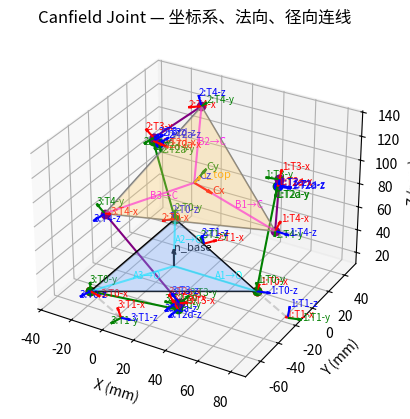

Generate this figure with matplotlib:
# canfield_plot.py
import numpy as np
from scipy.optimize import least_squares
import matplotlib.pyplot as plt
from scipy.spatial.transform import Rotation as R
import warnings
warnings.filterwarnings("ignore", category=UserWarning)

# =============================
# 工具：角度与变换
# =============================
def dh_transform(theta, d, a, alpha):
    ct, st = np.cos(theta), np.sin(theta)
    ca, sa = np.cos(alpha), np.sin(alpha)
    return np.array([
        [ct, -st*ca,  st*sa, a*ct],
        [st,  ct*ca, -ct*sa, a*st],
        [0,   sa,     ca,    d],
        [0,   0,      0,     1]
    ])

def make_T0(i, side, h, axis_to_center_deg):
    R = side / np.sqrt(3.0)
    theta0 = np.deg2rad([0, 120, 240][i])
    beta = theta0 - np.deg2rad(axis_to_center_deg)
    xi, yi = R*np.cos(theta0), R*np.sin(theta0)
    T0 = np.array([
        [-np.sin(beta), 0,  np.cos(beta), xi],
        [ np.cos(beta), 0,  np.sin(beta), yi],
        [ 0,            1,  0,            h ],
        [ 0,            0,  0,            1 ]
    ])
    return T0

def signed_angle_in_plane(u, v, n):
    u_p = u - np.dot(u, n) * n
    v_p = v - np.dot(v, n) * n
    nu = np.linalg.norm(u_p); nv = np.linalg.norm(v_p)
    if nu < 1e-12 or nv < 1e-12:
        return 0.0
    u_p /= nu; v_p /= nv
    s = np.dot(n, np.cross(u_p, v_p))
    c = np.dot(u_p, v_p)
    return np.arctan2(s, c)

def wrap_pi(x):
    return (x + np.pi) % (2*np.pi) - np.pi

def ang_err_mod_pi(angle, target):
    e = wrap_pi(angle - target)
    if e > np.pi/2: e -= np.pi
    elif e < -np.pi/2: e += np.pi
    return e

# ---------- 画图小工具 ----------
def _draw_axis_arrow(ax, o, v, color, label, length=8.0, fsize=7):
    n = np.linalg.norm(v) + 1e-12
    v = v / n
    ax.quiver(o[0], o[1], o[2], v[0], v[1], v[2],
              length=length, normalize=True, color=color)
    tip = o + v * length
    ax.text(tip[0], tip[1], tip[2], label, fontsize=fsize, color=color)

def _draw_line_with_label(ax, p, q, color, label, alpha=0.8, fsize=7):
    ax.plot([p[0], q[0]], [p[1], q[1]], [p[2], q[2]],
            color=color, alpha=alpha, linewidth=1.5)
    mid = 0.5*(p + q)
    ax.text(mid[0], mid[1], mid[2], label, fontsize=fsize, color=color)

# =============================
# 链：曼哈顿拆分
# =============================
def chain_Ts_for_arm_manhattan(i, q1, q2, q3, q4,
                               side, axis_to_center_deg, link_params, h=10.0):
    L1, L2, L3 = link_params
    T0 = make_T0(i, side, h, axis_to_center_deg)
    A1 = dh_transform(q1, 0, 0, +np.pi/2)            # a1 = 0
    A2d = dh_transform(q2, L2 + L1, 0, -np.pi/2)     # d2 = L2 + L1
    A2a = dh_transform(0, 0, L3, 0)
    A3  = dh_transform(q3, 0,     L3, -np.pi/2)
    A4  = dh_transform(q4, L2+L1, 0,  +np.pi/2)

    T1   = T0 @ A1
    T2d  = T1 @ A2d
    T2a  = T2d @ A2a
    T3   = T2a @ A3
    T4   = T3 @ A4
    return T0, T1, T2d, T2a, T3, T4

# =============================
# 残差：6未知数版本 (q4 = -q2)
# =============================
def canfield_residuals(q_pass6, q_actives, side, axis_to_center_deg, link_params):
    B = []; z4 = []; T0_list = []
    for i in range(3):
        q1 = q_actives[i]
        q2, q3 = q_pass6[2*i:2*i+2]
        q4 = -q2  # 强制对称关系
        T0,T1,T2d,T2a,T3,T4 = chain_Ts_for_arm_manhattan(
            i, q1,q2,q3,q4, side, axis_to_center_deg, link_params
        )
        B.append(T4[:3,3]); z4.append(T4[:3,2]); T0_list.append(T0)

    B1,B2,B3 = B
    z41,z42,z43 = z4

    # 上板法向
    n = np.cross(B2-B1, B3-B1)
    n /= (np.linalg.norm(n)+1e-12)
    if n[2] < 0: n = -n

    C = (B1+B2+B3)/3.0
    r1 = (B1-C) / (np.linalg.norm(B1-C)+1e-12)
    r2 = (B2-C) / (np.linalg.norm(B2-C)+1e-12)
    r3 = (B3-C) / (np.linalg.norm(B3-C)+1e-12)
    target = np.deg2rad(axis_to_center_deg)

    s = side
    r = [np.linalg.norm(B2-B1)-s, np.linalg.norm(B3-B2)-s, np.linalg.norm(B1-B3)-s]

    # 平面约束
    r += [np.dot(n, z41), np.dot(n, z42), np.dot(n, z43)]

    # 角度约束
    a1 = signed_angle_in_plane(z41, r1, n)
    a2 = signed_angle_in_plane(z42, r2, n)
    a3 = signed_angle_in_plane(z43, r3, n)
    r += [ang_err_mod_pi(a1, target), ang_err_mod_pi(a2, target), ang_err_mod_pi(a3, target)]
    return np.array(r)

# =============================
# 求解：6未知数版本
# =============================
def solve_passives(q_actives_deg, side=93.16, axis_to_center_deg=-16.0,
                           link_params=(39.5,34.1,5)):
    q_act = np.deg2rad(np.asarray(q_actives_deg, dtype=float))
    global q1_1, q1_2, q1_3
    q0 = np.deg2rad(np.asarray([
                    0.0, -q1_1*2,
                    0.0, -q1_2*2,
                    0.0, -q1_3*2
                    ]))

    fun = lambda q: canfield_residuals(q, q_act, side, axis_to_center_deg, link_params)

    lower = np.full(6, -np.pi)
    upper = np.full(6,  np.pi)

    # for idx in [1, 3, 5]:
    #     lower[idx] = np.deg2rad(-180.0)
    #     upper[idx] = np.deg2rad(0.0)

    sol = least_squares(
        fun, q0,
        bounds=(lower, upper),
        method='trf',
        loss='soft_l1',
        ftol=1e-10, xtol=1e-10, gtol=1e-10,
        max_nfev=8000
    )

    # 还原成完整 9 维解
    q_pass6 = sol.x
    q_pass9 = []
    for i in range(3):
        q2, q3 = q_pass6[2*i:2*i+2]
        q4 = -q2
        q_pass9.extend([q2, q3, q4])
    return np.array(q_pass9), sol

# =============================
# 绘制（完整 + 坐标系 + 法向 + 径向连线）
# =============================
from mpl_toolkits.mplot3d.art3d import Poly3DCollection
import numpy as np
import matplotlib.pyplot as plt
from scipy.spatial.transform import Rotation as R

def plot_geometry(q_actives_deg, side=93.16, axis_to_center_deg=-16.0,
                  link_params=(39.5,34.1,5), h=10.0, draw_full=True, draw_base=True,
                  print_angles=True):
    # ======= 原来这里调用了求解 =======
    q_pass, sol = solve_passives(q_actives_deg, side, axis_to_center_deg, link_params)
    q1s = np.deg2rad(np.asarray(q_actives_deg, dtype=float))

    colors = {"link1":"red", "link2":"green", "link3":"blue", "link4":"purple"}
    A_pts, B_pts, z4_list, T0_list = [], [], [], []
    nodes = []

    fig = plt.figure()
    ax = fig.add_subplot(111, projection='3d')

    for i in range(3):
        q1 = q1s[i]
        q2, q3, q4 = q_pass[3*i:3*i+3]
        T0,T1,T2d,T2a,T3,T4 = chain_Ts_for_arm_manhattan(
            i, q1,q2,q3,q4, side, axis_to_center_deg, link_params, h
        )
        A_pts.append(T0[:3,3]); T0_list.append(T0)
        B_pts.append(T4[:3,3]); z4_list.append(T4[:3,2])
        for tag, T in [("T0",T0),("T1",T1),("T2d",T2d),("T2a",T2a),("T3",T3),("T4",T4)]:
            nodes.append((i, tag, T))

        ax.plot([T0[0,3], T1[0,3]],[T0[1,3], T1[1,3]],[T0[2,3], T1[2,3]], color=colors["link1"], marker="o")
        ax.plot([T1[0,3], T2d[0,3], T2a[0,3]],
                [T1[1,3], T2d[1,3], T2a[1,3]],
                [T1[2,3], T2d[2,3], T2a[2,3]], color=colors["link2"], marker="o")
        if draw_full:
            ax.plot([T2a[0,3], T3[0,3]],[T2a[1,3], T3[1,3]],[T2a[2,3], T3[2,3]], color=colors["link3"], marker="o")
            ax.plot([T3[0,3], T4[0,3]],[T3[1,3], T4[1,3]],[T3[2,3], T4[2,3]], color=colors["link4"], marker="o")

    # ======== 新增：三角面填充 ========
    if draw_base and len(A_pts) == 3:
        A_tri = np.array(A_pts)
        tri = Poly3DCollection([A_tri], alpha=0.35, facecolor="#77aaff", edgecolor="k")
        ax.add_collection3d(tri)
        A_loop = np.vstack([A_tri, A_tri[0]])
        ax.plot(A_loop[:,0], A_loop[:,1], A_loop[:,2], color="black", linewidth=1.0)

    if draw_full and len(B_pts) == 3:
        B_tri = np.array(B_pts)
        tri_top = Poly3DCollection([B_tri], alpha=0.3, facecolor="#ffcc66", edgecolor="gray")
        ax.add_collection3d(tri_top)
        B_loop = np.vstack([B_tri, B_tri[0]])
        ax.plot(B_loop[:,0], B_loop[:,1], B_loop[:,2], color="gray", linewidth=1.0)

    # ======== 其余绘制保持原样 ========
    O = np.mean(np.vstack(A_pts), axis=0)
    n_base = np.array([0,0,1.0])
    _draw_axis_arrow(ax, O, n_base, "k", "n_base", length=15, fsize=8)

    if len(B_pts)==3:
        B1,B2,B3 = B_pts
        C = (B1+B2+B3)/3.0
        n_top = np.cross(B2-B1, B3-B1); n_top /= (np.linalg.norm(n_top)+1e-12)
        if n_top[2] < 0: n_top = -n_top
        x_axis = B1 - C; x_axis -= np.dot(x_axis, n_top)*n_top
        x_axis /= np.linalg.norm(x_axis)
        y_axis = np.cross(n_top, x_axis)
        R_top = np.column_stack([x_axis, y_axis, n_top])
        eul = R.from_matrix(R_top).as_euler("zyx", degrees=True)
        print("\n== 上板圆心 C ==")
        print("坐标:", np.round(C,3))
        print("姿态角 (yaw, pitch, roll) zyx [deg]:", np.round(eul,3))
        _draw_axis_arrow(ax, C, n_top, "orange", "n_top", length=15, fsize=8)
        _draw_axis_arrow(ax, C, x_axis, "r", "Cx", length=12, fsize=8)
        _draw_axis_arrow(ax, C, y_axis, "g", "Cy", length=12, fsize=8)
        _draw_axis_arrow(ax, C, n_top, "b", "Cz", length=12, fsize=8)

    # ...（后续代码保持不变）...


    # 六根径向（画线段 + 文本）
    for i, Ai in enumerate(A_pts):
        _draw_line_with_label(ax, Ai, O, "cyan", f"A{i+1}→O", alpha=0.7, fsize=7)
    if len(B_pts)==3:
        for i, Bi in enumerate(B_pts):
            _draw_line_with_label(ax, Bi, C, "magenta", f"B{i+1}→C", alpha=0.7, fsize=7)

    # 各 link 坐标系：link1 抬升并回指
    axis_len = 8.0
    for i, tag, T in nodes:
        o = T[:3,3]; x=T[:3,0]; y=T[:3,1]; z=T[:3,2]
        o_draw = o
        if tag == "T1":  # 抬升显示
            offset = np.array([20.0,0,-15.0])   # 偏移距离 (mm)
            o_draw = o + offset
            ax.plot([o[0], o_draw[0]], [o[1], o_draw[1]], [o[2], o_draw[2]],
                    color="0.5", alpha=0.35, linestyle="--")
        _draw_axis_arrow(ax, o_draw, x, "r", f"{i+1}:{tag}-x", length=axis_len)
        _draw_axis_arrow(ax, o_draw, y, "g", f"{i+1}:{tag}-y", length=axis_len)
        _draw_axis_arrow(ax, o_draw, z, "b", f"{i+1}:{tag}-z", length=axis_len)

    # 视域
    bounds = [*A_pts, *(B_pts if draw_full else [])]
    if len(bounds) == 0: bounds = [np.zeros(3)]
    all_pts = np.vstack(bounds)
    mins,maxs = all_pts.min(axis=0), all_pts.max(axis=0)
    rng = (maxs-mins).max(); center=(maxs+mins)/2
    ax.set_xlim(center[0]-rng/2, center[0]+rng/2)
    ax.set_ylim(center[1]-rng/2, center[1]+rng/2)
    ax.set_zlim(center[2]-rng/2, center[2]+rng/2)
    ax.set_xlabel("X (mm)"); ax.set_ylabel("Y (mm)"); ax.set_zlabel("Z (mm)")
    ax.set_title("Canfield Joint — 坐标系、法向、径向连线")
    plt.show()

    # 残差详细核验：显示 target 与当前值
    if print_angles and len(B_pts) == 3:
        q_act = np.deg2rad(np.asarray(q_actives_deg, dtype=float))
        q_pass6 = np.array([q_pass[0], q_pass[1],
                    q_pass[3], q_pass[4],
                    q_pass[6], q_pass[7]])
        res = canfield_residuals(q_pass6, q_act, side, axis_to_center_deg, link_params)

        B1,B2,B3 = B_pts
        C = (B1+B2+B3)/3.0
        n_top = np.cross(B2-B1, B3-B1); n_top /= (np.linalg.norm(n_top)+1e-12)
        if n_top[2] < 0: n_top = -n_top

        # 三边长度目标 = side
        lengths = [np.linalg.norm(B2-B1), np.linalg.norm(B3-B2), np.linalg.norm(B1-B3)]
        # z4 在平面内 → dot(n_top, z4)=0
        dots = [np.dot(n_top, z4_list[i]) for i in range(3)]
        # 角度：z4 与径向的平面角
        target_angle = np.deg2rad(axis_to_center_deg)
        cur_angles = []
        for i in range(3):
            ri = (B_pts[i]-C); ri /= np.linalg.norm(ri)+1e-12
            ang = signed_angle_in_plane(z4_list[i], ri, n_top)
            cur_angles.append(ang)

        print("\n== 约束逐项对照 ==")
        for i in range(3):
            print(f"边长约束{i+1}: 目标={side:.3f}, 当前={lengths[i]:.3f}, 残差={res[i]:+.6f}")
        for i in range(3):
            print(f"平面约束{i+1}: 目标=0.000, 当前={dots[i]:+.6f}, 残差={res[3+i]:+.6f}")
        for i in range(3):
            print(f"角度约束{i+1}: 目标={np.rad2deg(target_angle):+.3f} deg, "
                  f"当前={np.rad2deg(cur_angles[i]):+.3f} deg, 残差={np.rad2deg(res[6+i]):+.6f} deg")

        if sol is not None:
            print("LM 残差平方和:", sol.cost, "  收敛:", sol.success)

    return np.rad2deg(q_pass)

# =============================
# 示例
# =============================
if __name__ == "__main__":
    # q1_1, q1_2, q1_3 = 30.0, 30.0, 30.0
    global q1_1, q1_2, q1_3
    q1_all = np.random.uniform(0.0, 90.0, size=3)
    q1_1, q1_2, q1_3 = q1_all  # 随机生成
    q1_1, q1_2, q1_3 = (45,80,20)  # 固定测试
    q_actives_deg = [90 + q1_1, 90 + q1_2, 90 + q1_3]
    # q_actives_deg = [111.93508956055827, 90.21459627437203, 108.75882937359489]
    link_params = (39.5, 34.1, 5)
    q_pass_deg = plot_geometry(q_actives_deg,
                               side=93.16,
                               axis_to_center_deg=-16.0,
                               link_params=link_params,
                               draw_full=True,
                               draw_base=True,
                               print_angles=True)
    print("\n主动关节(deg):", (q1_1, q1_2, q1_3))
    print("\n被动关节解 (deg):")
    for i in range(3):
        q2, q3, q4 = q_pass_deg[3*i:3*i+3]
        print(f"  Arm {i+1}: q2={q2:+8.4f}°  q3={q3:+8.4f}°  q4={q4:+8.4f}°")
